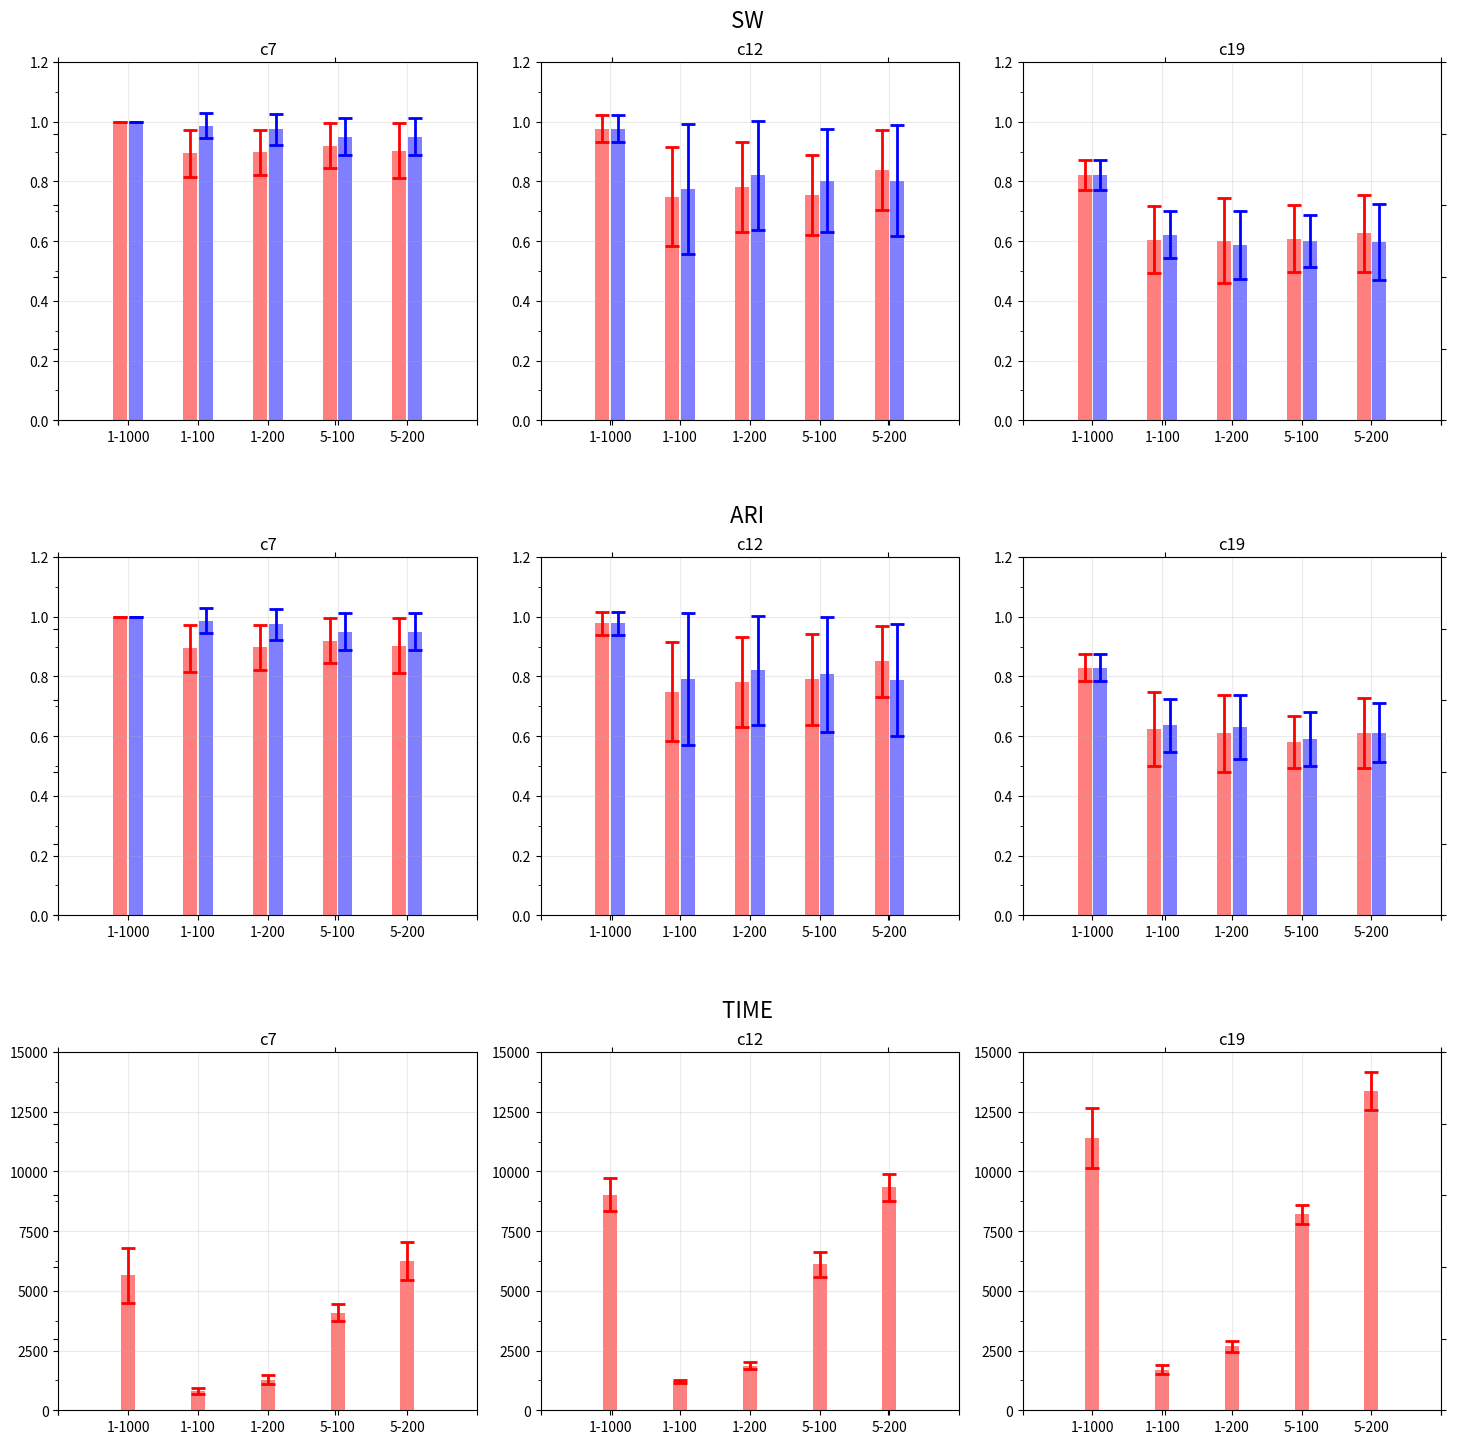

Here is the Python script that generated this plot:
import matplotlib.pyplot as plt
import matplotlib.lines as mlines
import numpy as np
from matplotlib.ticker import FuncFormatter, MaxNLocator
from math import *


class AntennaePlot:
    def __init__(self, ax, start, color, means, stds, time=False):
        self.data = list(zip(means, stds))
        self.d = 0.2
        self.ax = ax
        self.start = start
        self.color = color
        self.time = time

    def plot(self):
        x = self.start - 1
        dx=4
        for mean, std in self.data:
            x += dx
            self._antennae(x, mean, std)
        m = max(self.data, key=lambda x: x[0] + x[1])
        x_major_ticks = np.arange(-0.5, x + 1.5*dx, dx)
        y_high_lim = 1.2*round((m[0] + m[1]))
        y_major_ticks = np.linspace(0, y_high_lim, 7)
        y_minor_ticks = np.linspace(0, y_high_lim, 13)
        if self.time:
            y_high_lim = 15000
            y_major_ticks = np.linspace(0, y_high_lim, 7)
            y_minor_ticks = np.linspace(0, y_high_lim, 13)

        self.ax.set_ylim(bottom=0, top=y_high_lim)
        self.ax.set_xlim([1, 6])
        self.ax.set_xticks(x_major_ticks)
        # plt.minorticks_on()
        # ax.tick_params(axis='y', which='minor', bottom='off')
        self.ax.set_yticks(y_major_ticks)
        self.ax.set_yticks(y_minor_ticks, minor=True)
        self.ax.grid(alpha=0.25)

        def format_fn(tick_val, tick_pos):
            if tick_pos == 1:
                return "1-1000"
            if tick_pos == 2:
                return "1-100"
            if tick_pos == 3:
                return "1-200"
            if tick_pos == 4:
                return "5-100"
            if tick_pos == 5:
                return "5-200"
            return ""

        self.ax.xaxis.set_major_formatter(FuncFormatter(format_fn))

    def _antennae(self, x, mean, std):
        self.ax.bar(x, mean, alpha=0.5, color=self.color)
        self.ax.errorbar(x, mean, std, lw=2, capsize=5, capthick=2, color=self.color)
        return
        std = 0
        steam = mlines.Line2D([x, x], [0, mean], color=self.color, aa=True)
        left_antennae_x = [x, x - 0.5 * self.d]
        right_antennae_x = [x, x + 0.5 * self.d]
        antennae_y = [mean, mean + std]
        left_antennae = mlines.Line2D(left_antennae_x, antennae_y, color=self.color, aa=True)
        right_antennae = mlines.Line2D(right_antennae_x, antennae_y, color=self.color, aa=True)
        self.ax.add_line(steam)
        self.ax.add_line(left_antennae)
        self.ax.add_line(right_antennae)


if __name__ == "__main__":
    # table 3
    sw_based_strategy1_c7_means = (1.000, 0.894, 0.897, 0.920, 0.903)
    sw_based_strategy1_c12_means = (0.977, 0.749, 0.781, 0.755, 0.838)
    sw_based_strategy1_c19_means = (0.821, 0.605, 0.602, 0.608, 0.626)

    sw_based_strategy1_c7_stds = (0.000, 0.079, 0.075, 0.074, 0.092)
    sw_based_strategy1_c12_stds = (0.044, 0.165, 0.151, 0.133, 0.134)
    sw_based_strategy1_c19_stds = (0.050, 0.113, 0.141, 0.112, 0.128)

    # table 4
    sw_based_strategy2_c7_means = (1.000, 0.986, 0.974, 0.949, 0.949)
    sw_based_strategy2_c12_means = (0.977, 0.774, 0.820, 0.803, 0.803)
    sw_based_strategy2_c19_means = (0.821, 0.622, 0.587, 0.600, 0.596)

    sw_based_strategy2_c7_stds = (0.000, 0.042, 0.052, 0.062, 0.062)
    sw_based_strategy2_c12_stds = (0.044, 0.218, 0.183, 0.173, 0.186)
    sw_based_strategy2_c19_stds = (0.050, 0.079, 0.115, 0.088, 0.127)

    # table 5
    ari_based_strategy1_c7_means = (1.000, 0.894, 0.897, 0.920, 0.903)
    ari_based_strategy1_c12_means = (0.978, 0.749, 0.781, 0.790, 0.850)
    ari_based_strategy1_c19_means = (0.829, 0.625, 0.609, 0.580, 0.611)

    ari_based_strategy1_c7_stds = (0.000, 0.079, 0.075, 0.074, 0.092)
    ari_based_strategy1_c12_stds = (0.039, 0.165, 0.151, 0.152, 0.120)
    ari_based_strategy1_c19_stds = (0.046, 0.124, 0.128, 0.087, 0.117)

    # table 6
    ari_based_strategy2_c7_means = (1.000, 0.986, 0.974, 0.949, 0.949)
    ari_based_strategy2_c12_means = (0.978, 0.792, 0.820, 0.807, 0.788)
    ari_based_strategy2_c19_means = (0.829, 0.636, 0.631, 0.591, 0.612)

    ari_based_strategy2_c7_stds = (0.000, 0.042, 0.052, 0.062, 0.062)
    ari_based_strategy2_c12_stds = (0.039, 0.221, 0.183, 0.192, 0.188)
    ari_based_strategy2_c19_stds = (0.046, 0.088, 0.108, 0.090, 0.100)

    time_c7_means = (5651, 805, 1270, 4093, 6256)
    time_c12_means = (9021, 1215, 1855, 6104, 9328)
    time_c19_means = (11413, 1702, 2686, 8200, 13376)

    time_c7_stds = (1158, 109, 186, 371, 799)
    time_c12_stds = (692, 53, 147, 504, 581)
    time_c19_stds = (1261, 173, 231, 399, 806)

    dct = {"sw_based": {
        "c7": {"strategy1": {"means": sw_based_strategy1_c7_means, "stds": sw_based_strategy1_c7_stds},
               "strategy2": {"means": sw_based_strategy2_c7_means, "stds": sw_based_strategy2_c7_stds}},
        "c12": {"strategy1": {"means": sw_based_strategy1_c12_means, "stds": sw_based_strategy1_c12_stds},
                "strategy2": {"means": sw_based_strategy2_c12_means, "stds": sw_based_strategy2_c12_stds}},
        "c19": {"strategy1": {"means": sw_based_strategy1_c19_means, "stds": sw_based_strategy1_c19_stds},
                "strategy2": {"means": sw_based_strategy2_c19_means, "stds": sw_based_strategy2_c19_stds}}
    },
        "ari_based": {
            "c7": {"strategy1": {"means": ari_based_strategy1_c7_means, "stds": ari_based_strategy1_c7_stds},
                   "strategy2": {"means": ari_based_strategy2_c7_means, "stds": ari_based_strategy2_c7_stds}},
            "c12": {"strategy1": {"means": ari_based_strategy1_c12_means, "stds": ari_based_strategy1_c12_stds},
                    "strategy2": {"means": ari_based_strategy2_c12_means, "stds": ari_based_strategy2_c12_stds}},
            "c19": {"strategy1": {"means": ari_based_strategy1_c19_means, "stds": ari_based_strategy1_c19_stds},
                    "strategy2": {"means": ari_based_strategy2_c19_means, "stds": ari_based_strategy2_c19_stds}}

        },
        "time": {
            "c7": {"means": time_c7_means, "stds": time_c7_stds},
            "c12": {"means": time_c12_means, "stds": time_c12_stds},
            "c19": {"means": time_c19_means, "stds": time_c19_stds}
        }
    }

    fig, big_axes = plt.subplots(figsize=(15.0, 15.0), nrows=3, ncols=1, sharey=True)

    names = iter(["SW", "ARI", "TIME"])
    for row, big_ax in enumerate(big_axes, start=1):
        big_ax.set_title("%s \n" % next(names), fontsize=16)
        big_ax.tick_params(labelcolor=(1., 1., 1., 0.0), top='off', bottom='off', left='off', right='off')
        big_ax._frameon = False

    # SW plot
    sw_based = dct["sw_based"]
    i = 1
    for clusters in ["c7", "c12", "c19"]:
        ax = fig.add_subplot(3, 3, i)
        ax.set_title(clusters)
        print(i)
        AntennaePlot(ax, 0.05, "r", sw_based[clusters]["strategy1"]["means"],
                     sw_based[clusters]["strategy1"]["stds"]).plot()
        AntennaePlot(ax, 0.95, "b", sw_based[clusters]["strategy2"]["means"],
                     sw_based[clusters]["strategy2"]["stds"]).plot()
        i += 1
    # ARI plot
    ari_based = dct["ari_based"]
    for clusters in ["c7", "c12", "c19"]:
        ax = fig.add_subplot(3, 3, i)
        ax.set_title(clusters)
        print(i)
        AntennaePlot(ax, 0.05, "r", ari_based[clusters]["strategy1"]["means"],
                     ari_based[clusters]["strategy1"]["stds"]).plot()
        AntennaePlot(ax, 0.95, "b", ari_based[clusters]["strategy2"]["means"],
                     ari_based[clusters]["strategy2"]["stds"]).plot()
        i += 1

    time = dct["time"]
    for clusters in ["c7", "c12", "c19"]:
        ax = fig.add_subplot(3, 3, i)
        ax.set_title(clusters)
        print(i)
        AntennaePlot(ax, 0.5, "r", time[clusters]["means"],
                     time[clusters]["stds"], True).plot()
        i += 1

    plt.tight_layout()
    plt.savefig("bars.png", dpi=300)
    # plt.show()

    # exit(1)
    # plt.subplots_adjust(left=0.03, right=0.99, top=0.88, bottom=0.1, wspace=0.07)
    # plt.show()
